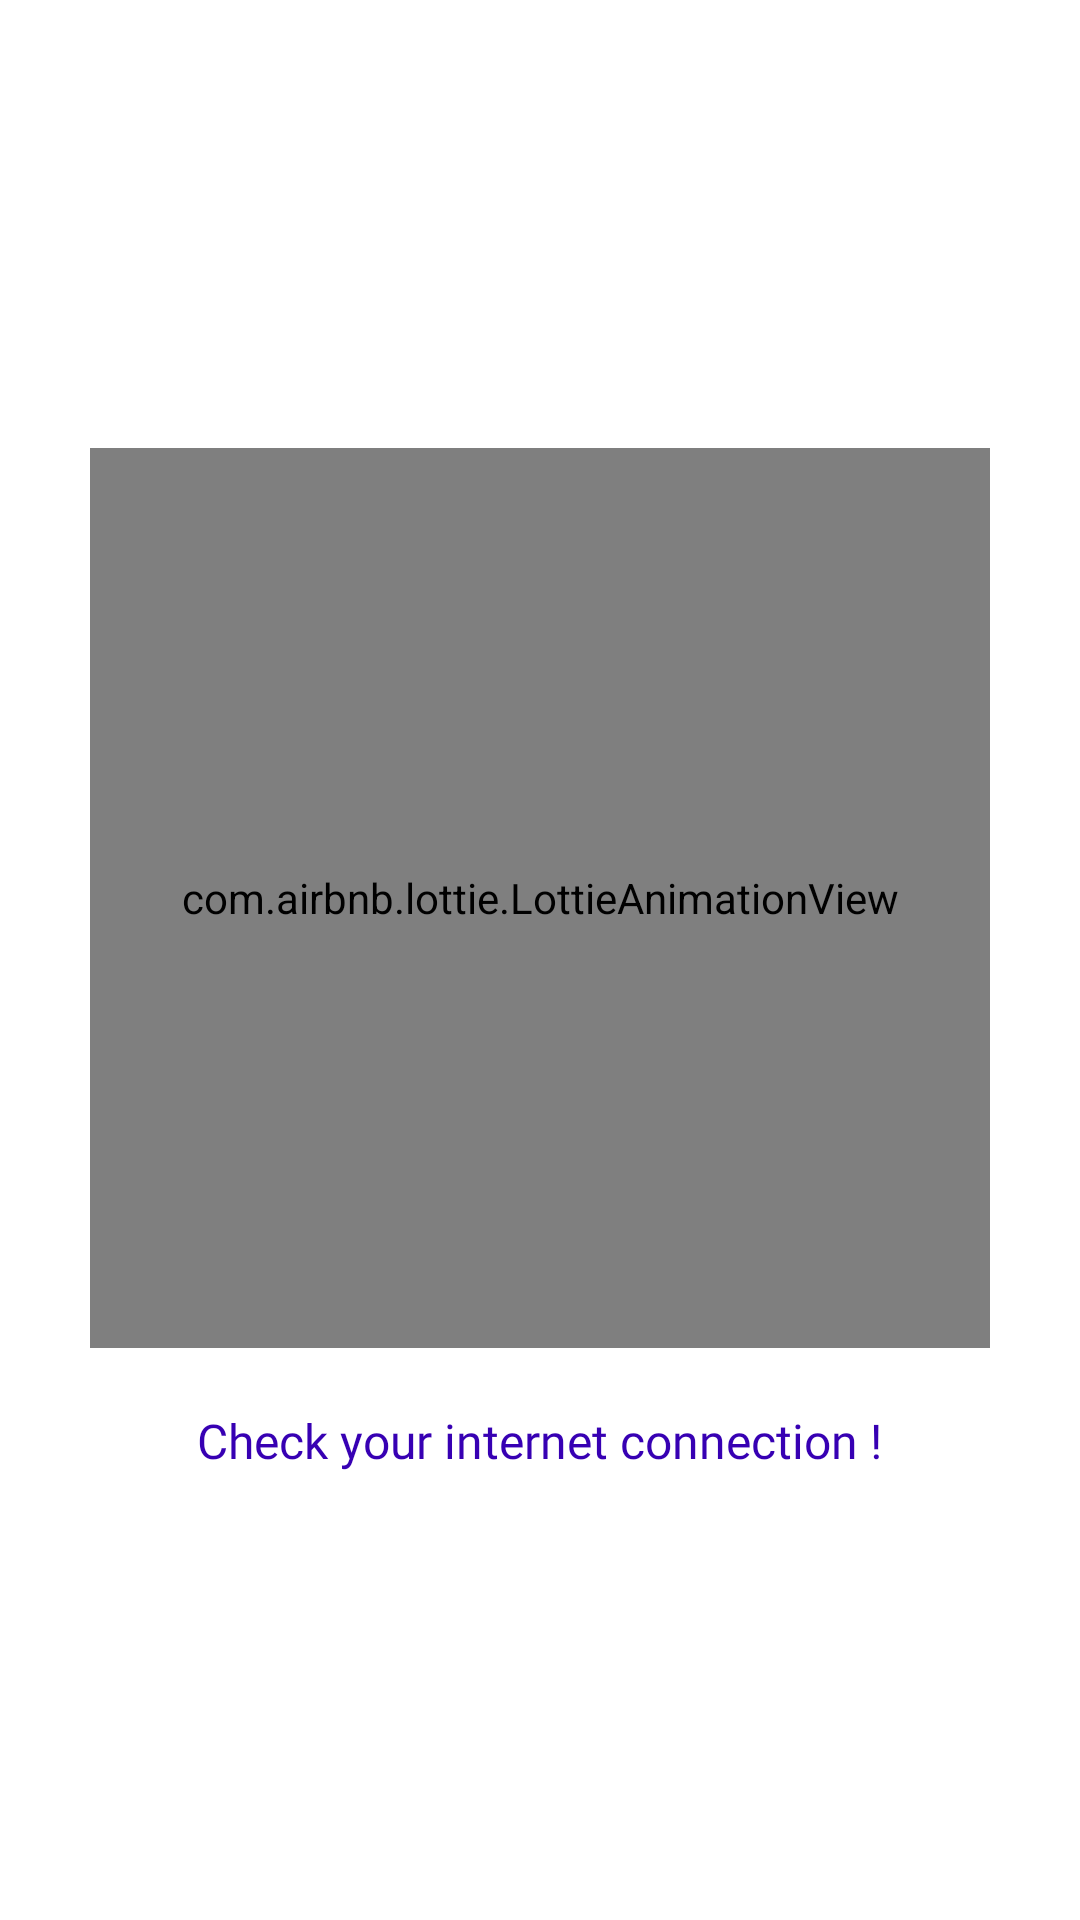

Android layout source for this screen:
<!-- AndroidManifest.xml: application theme Theme.HackerearthChallenge -->
<!-- res/layout/no_internet_connection.xml -->
<?xml version="1.0" encoding="utf-8"?>
<androidx.constraintlayout.widget.ConstraintLayout
    xmlns:android="http://schemas.android.com/apk/res/android"
    android:layout_width="match_parent"
    android:layout_height="match_parent"
    android:id="@+id/vis"
    android:background="@color/white"
    xmlns:app="http://schemas.android.com/apk/res-auto">

    <LinearLayout
        android:layout_width="wrap_content"
        app:layout_constraintBottom_toBottomOf="parent"
        app:layout_constraintEnd_toEndOf="parent"
        android:orientation="vertical"
        app:layout_constraintStart_toStartOf="parent"
        app:layout_constraintTop_toTopOf="parent"
        android:layout_height="wrap_content">

        <com.airbnb.lottie.LottieAnimationView
            android:id="@+id/progress_bar"
            android:layout_width="300dp"
            android:layout_height="300dp"
            app:lottie_autoPlay="true"
            app:lottie_loop="true"
            app:lottie_rawRes="@raw/no_internet"/>

        <TextView
            android:id="@+id/internet_connection_text"
            android:layout_width="wrap_content"
            android:layout_gravity="center_horizontal"
            android:layout_marginTop="20dp"
            android:text="Check your internet connection !"
            android:textSize="16dp"
            android:fontFamily="@font/mulish_bold"
            android:textColor="@color/design_default_color_primary_dark"
            android:layout_height="wrap_content"/>















    </LinearLayout>


</androidx.constraintlayout.widget.ConstraintLayout>
<!-- resources referenced by this layout -->
<resources>
  <style name="Theme.HackerearthChallenge" parent="Theme.MaterialComponents.DayNight.NoActionBar">
          
          <item name="colorPrimary">@color/purple_500</item>
          <item name="colorPrimaryVariant">@color/purple_700</item>
          <item name="colorOnPrimary">@color/white</item>
          
          <item name="colorSecondary">@color/teal_200</item>
          <item name="colorSecondaryVariant">@color/teal_700</item>
          <item name="colorOnSecondary">@color/black</item>
          
          <item name="android:statusBarColor" tools:targetApi="l">@color/background</item>
          
      </style>
  <!-- not gathered from this repository: default colours our renderer supplied (Android Studio template values) -->
  <color name="purple_500">#FF6200EE</color>
  <color name="purple_700">#FF3700B3</color>
  <color name="teal_200">#FF03DAC5</color>
  <color name="teal_700">#FF018786</color>
  <color name="black">#FF000000</color>
  <color name="white">#FFFFFFFF</color>
</resources>
